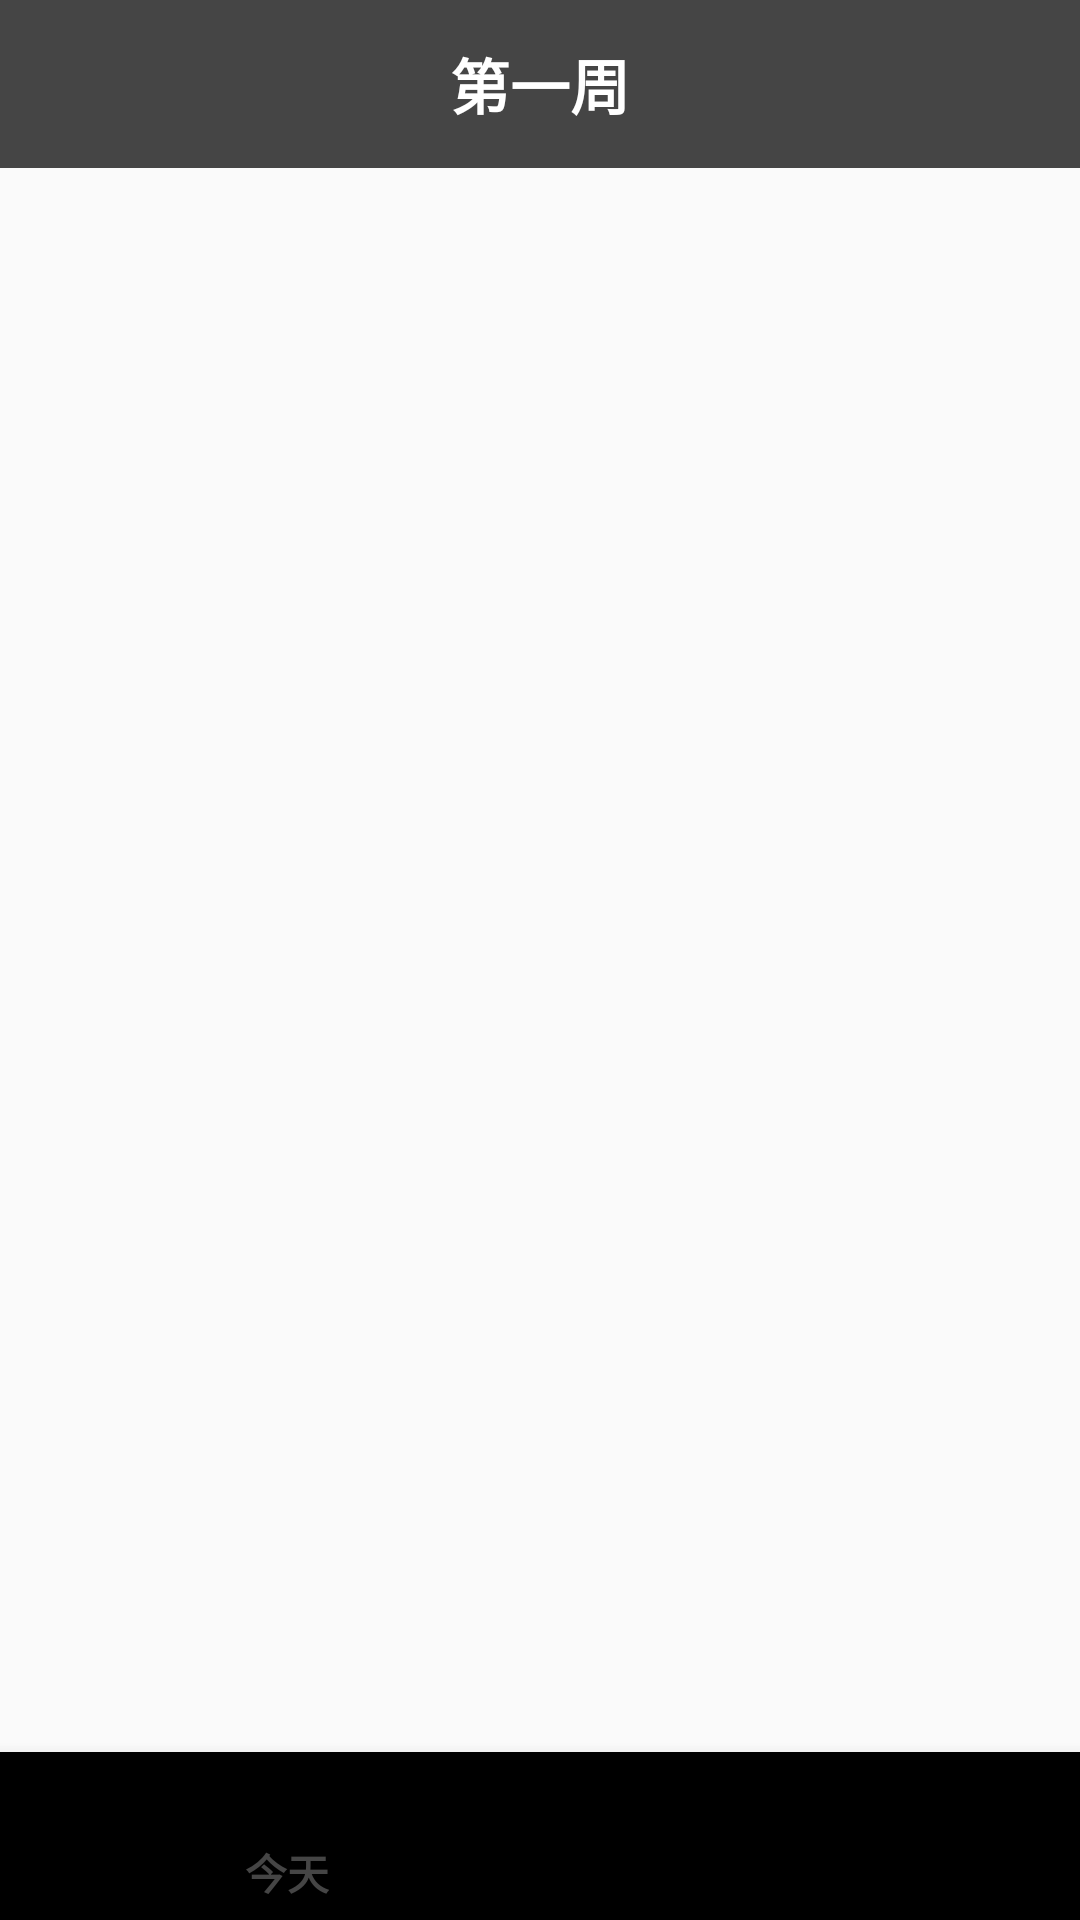

The Android layout XML behind this screen, and the referenced resources:
<!-- AndroidManifest.xml: application theme AppTheme -->
<!-- res/layout/content_main.xml -->
<?xml version="1.0" encoding="utf-8"?>
<RelativeLayout xmlns:android="http://schemas.android.com/apk/res/android"
    xmlns:app="http://schemas.android.com/apk/res-auto"
    xmlns:tools="http://schemas.android.com/tools"
    android:id="@+id/content_main_linear"
    android:layout_width="match_parent"
    android:layout_height="match_parent"
    app:layout_behavior="@string/appbar_scrolling_view_behavior"
    tools:context="com.example.y.xhschedule.MainActivity">

    <include layout="@layout/toolbar"
        android:id="@+id/toolbar_layout"/>
    <android.support.design.widget.BottomNavigationView
        android:id="@+id/bottom_nav_view"
        android:layout_alignParentBottom="true"
        app:menu="@menu/bottom_nav_menu"
        android:layout_width="match_parent"
        android:layout_height="wrap_content">

    </android.support.design.widget.BottomNavigationView>
    <android.support.v4.view.ViewPager
        android:id="@+id/viewpager"
        android:layout_below="@id/toolbar_layout"
        android:layout_above="@id/bottom_nav_view"
        android:layout_width="match_parent"
        android:layout_height="match_parent">
    </android.support.v4.view.ViewPager>
</RelativeLayout>
<!-- res/layout/toolbar.xml (included above) -->
<?xml version="1.0" encoding="utf-8"?>
<android.support.design.widget.AppBarLayout
    xmlns:android="http://schemas.android.com/apk/res/android"
    xmlns:app="http://schemas.android.com/apk/res-auto"
    android:layout_height="wrap_content"
    android:layout_width="match_parent"
    android:theme="@style/AppTheme.AppBarOverlay"
    >
<android.support.v7.widget.Toolbar

    android:id="@+id/toolbar"
    android:layout_width="match_parent"
    android:layout_height="?attr/actionBarSize"
    android:background="?attr/colorPrimary"

    app:popupTheme="@style/AppTheme.PopupOverlay">

    <TextView
        android:id="@+id/toolbar_title"
        android:layout_width="wrap_content"
        android:layout_height="wrap_content"
        android:layout_centerInParent="true"
        android:layout_gravity="center"
        android:text="第一周"
        android:textColor="@android:color/white"
        android:textSize="20sp"
        android:textStyle="bold" />
</android.support.v7.widget.Toolbar>
</android.support.design.widget.AppBarLayout>
<!-- resources referenced by this layout -->
<resources>
  <style name="AppTheme.AppBarOverlay" parent="ThemeOverlay.AppCompat.Dark.ActionBar" />
  <style name="AppTheme.PopupOverlay" parent="ThemeOverlay.AppCompat.Light" />
  <style name="AppTheme" parent="Theme.AppCompat.Light.NoActionBar">
          
          <item name="colorPrimary">@color/colorPrimary</item>
          <item name="colorPrimaryDark">@color/colorPrimaryDark</item>
          <item name="colorAccent">@color/colorAccent</item>
      </style>
  <color name="colorPrimary">#454545</color>
  <color name="colorPrimaryDark">#282828</color>
  <color name="colorAccent">#ff4081</color>
</resources>
